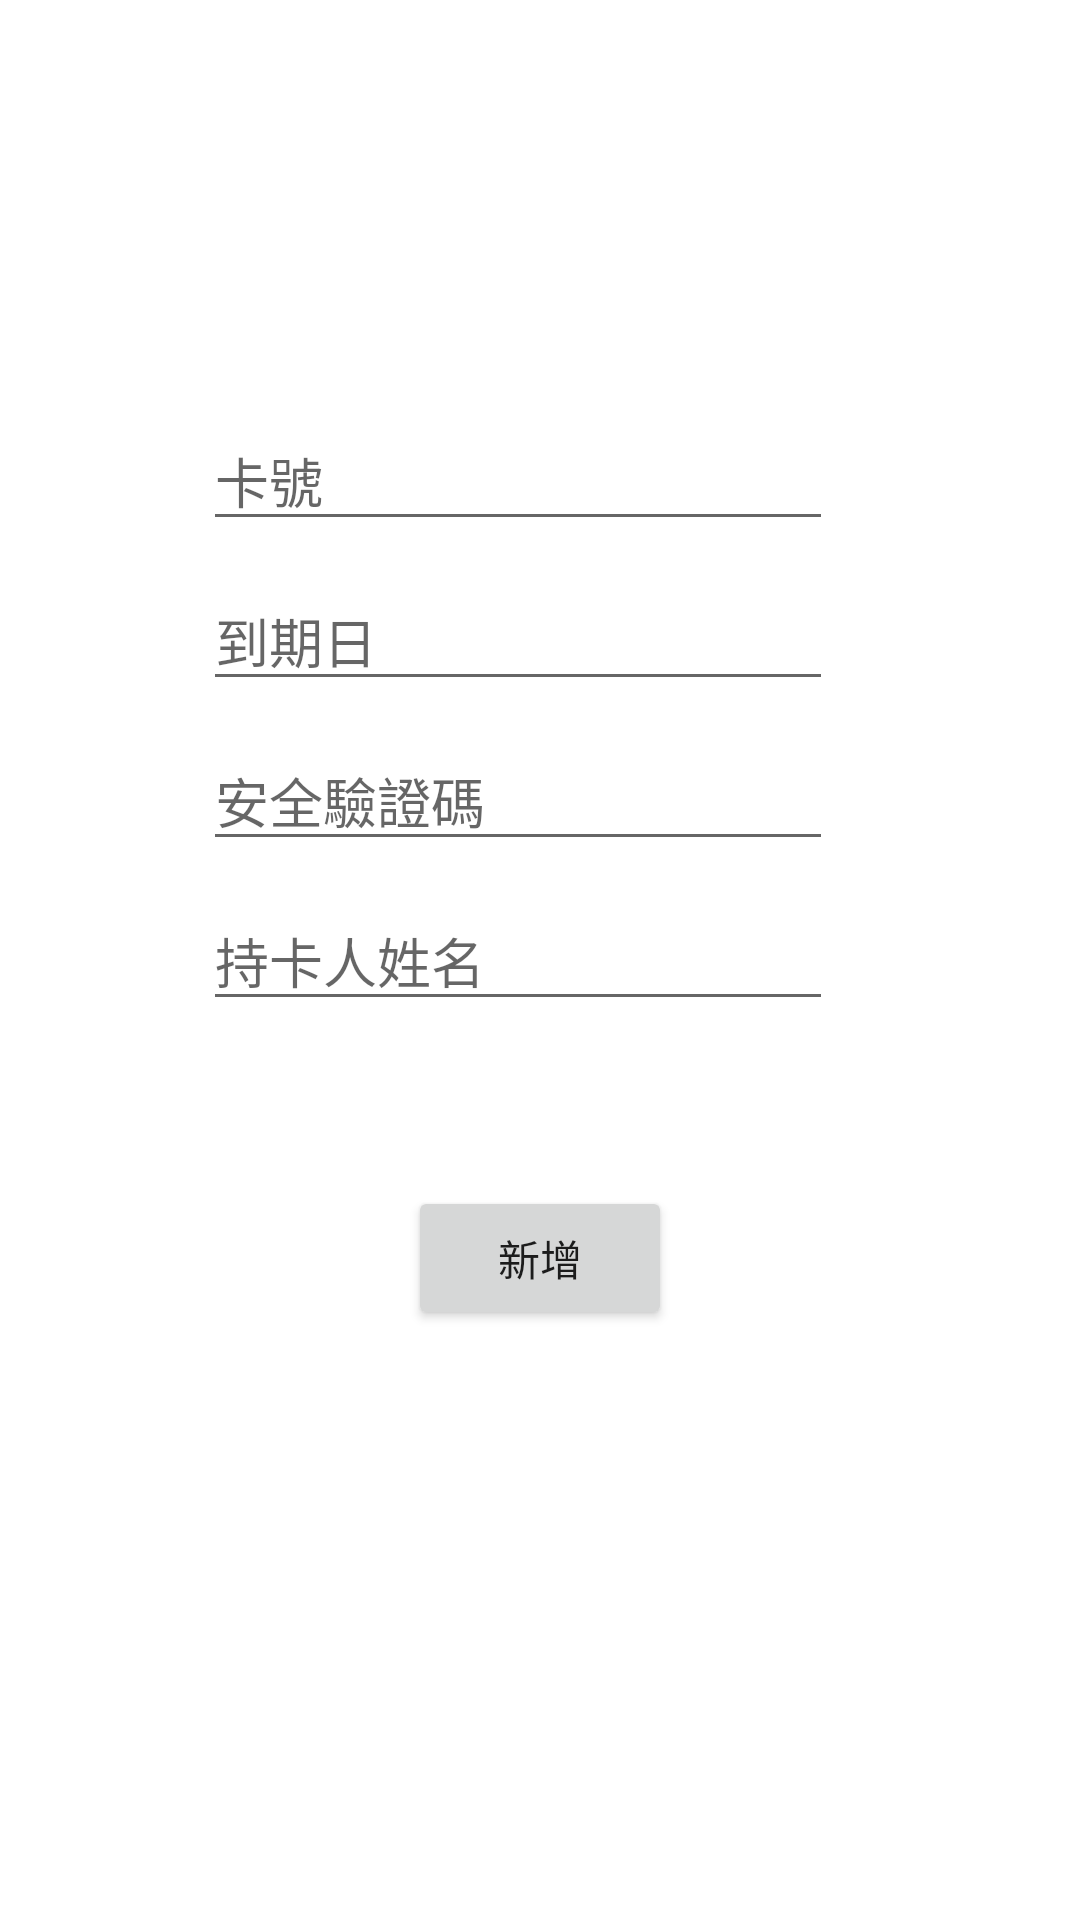

Android layout source for this screen:
<!-- AndroidManifest.xml: application theme Theme.Android_Traffic -->
<!-- res/layout/fragment_add_credit_card.xml -->
<?xml version="1.0" encoding="utf-8"?>
<androidx.constraintlayout.widget.ConstraintLayout xmlns:android="http://schemas.android.com/apk/res/android"
    xmlns:app="http://schemas.android.com/apk/res-auto"
    xmlns:tools="http://schemas.android.com/tools"
    android:layout_width="match_parent"
    android:layout_height="match_parent"
    tools:context=".AddCreditCardFragment">

    <EditText
        android:id="@+id/editTextTextPersonName"
        android:layout_width="wrap_content"
        android:layout_height="wrap_content"
        android:layout_marginStart="93dp"
        android:layout_marginTop="137dp"
        android:layout_marginEnd="108dp"
        android:ems="10"
        android:hint="卡號"
        android:inputType="textPersonName"
        app:layout_constraintEnd_toEndOf="parent"
        app:layout_constraintStart_toStartOf="parent"
        app:layout_constraintTop_toTopOf="parent" />

    <EditText
        android:id="@+id/editTextTextPersonName2"
        android:layout_width="wrap_content"
        android:layout_height="wrap_content"
        android:layout_marginTop="10dp"
        android:ems="10"
        android:hint="到期日"
        android:inputType="textPersonName"
        app:layout_constraintEnd_toEndOf="@+id/editTextTextPersonName"
        app:layout_constraintStart_toStartOf="@+id/editTextTextPersonName"
        app:layout_constraintTop_toBottomOf="@+id/editTextTextPersonName" />

    <EditText
        android:id="@+id/editTextTextPersonName3"
        android:layout_width="wrap_content"
        android:layout_height="wrap_content"
        android:layout_marginTop="10dp"
        android:ems="10"
        android:hint="安全驗證碼"
        android:inputType="textPersonName"
        app:layout_constraintEnd_toEndOf="@+id/editTextTextPersonName"
        app:layout_constraintStart_toStartOf="@+id/editTextTextPersonName"
        app:layout_constraintTop_toBottomOf="@+id/editTextTextPersonName2" />

    <EditText
        android:id="@+id/editTextTextPersonName4"
        android:layout_width="wrap_content"
        android:layout_height="wrap_content"
        android:layout_marginTop="10dp"
        android:ems="10"
        android:hint="持卡人姓名"
        android:inputType="textPersonName"
        app:layout_constraintEnd_toEndOf="@+id/editTextTextPersonName"
        app:layout_constraintStart_toStartOf="@+id/editTextTextPersonName"
        app:layout_constraintTop_toBottomOf="@+id/editTextTextPersonName3" />

    <Button
        android:id="@+id/button4"
        android:layout_width="wrap_content"
        android:layout_height="wrap_content"
        android:layout_marginTop="55dp"
        android:text="新增"
        app:layout_constraintEnd_toEndOf="parent"
        app:layout_constraintStart_toStartOf="parent"
        app:layout_constraintTop_toBottomOf="@+id/editTextTextPersonName4" />

</androidx.constraintlayout.widget.ConstraintLayout>
<!-- resources referenced by this layout -->
<resources>
  <style name="Theme.Android_Traffic" parent="Theme.MaterialComponents.DayNight.DarkActionBar">
          
          <item name="colorPrimary">@color/purple_500</item>
          <item name="colorPrimaryVariant">@color/purple_700</item>
          <item name="colorOnPrimary">@color/white</item>
          
          <item name="colorSecondary">@color/teal_200</item>
          <item name="colorSecondaryVariant">@color/teal_700</item>
          <item name="colorOnSecondary">@color/black</item>
          
          <item name="android:statusBarColor">?attr/colorPrimaryVariant</item>
          
      </style>
  <color name="purple_500">#FF6200EE</color>
  <color name="purple_700">#FF3700B3</color>
  <color name="white">#FFFFFFFF</color>
  <color name="teal_200">#FF03DAC5</color>
  <color name="teal_700">#FF018786</color>
  <color name="black">#FF000000</color>
</resources>
